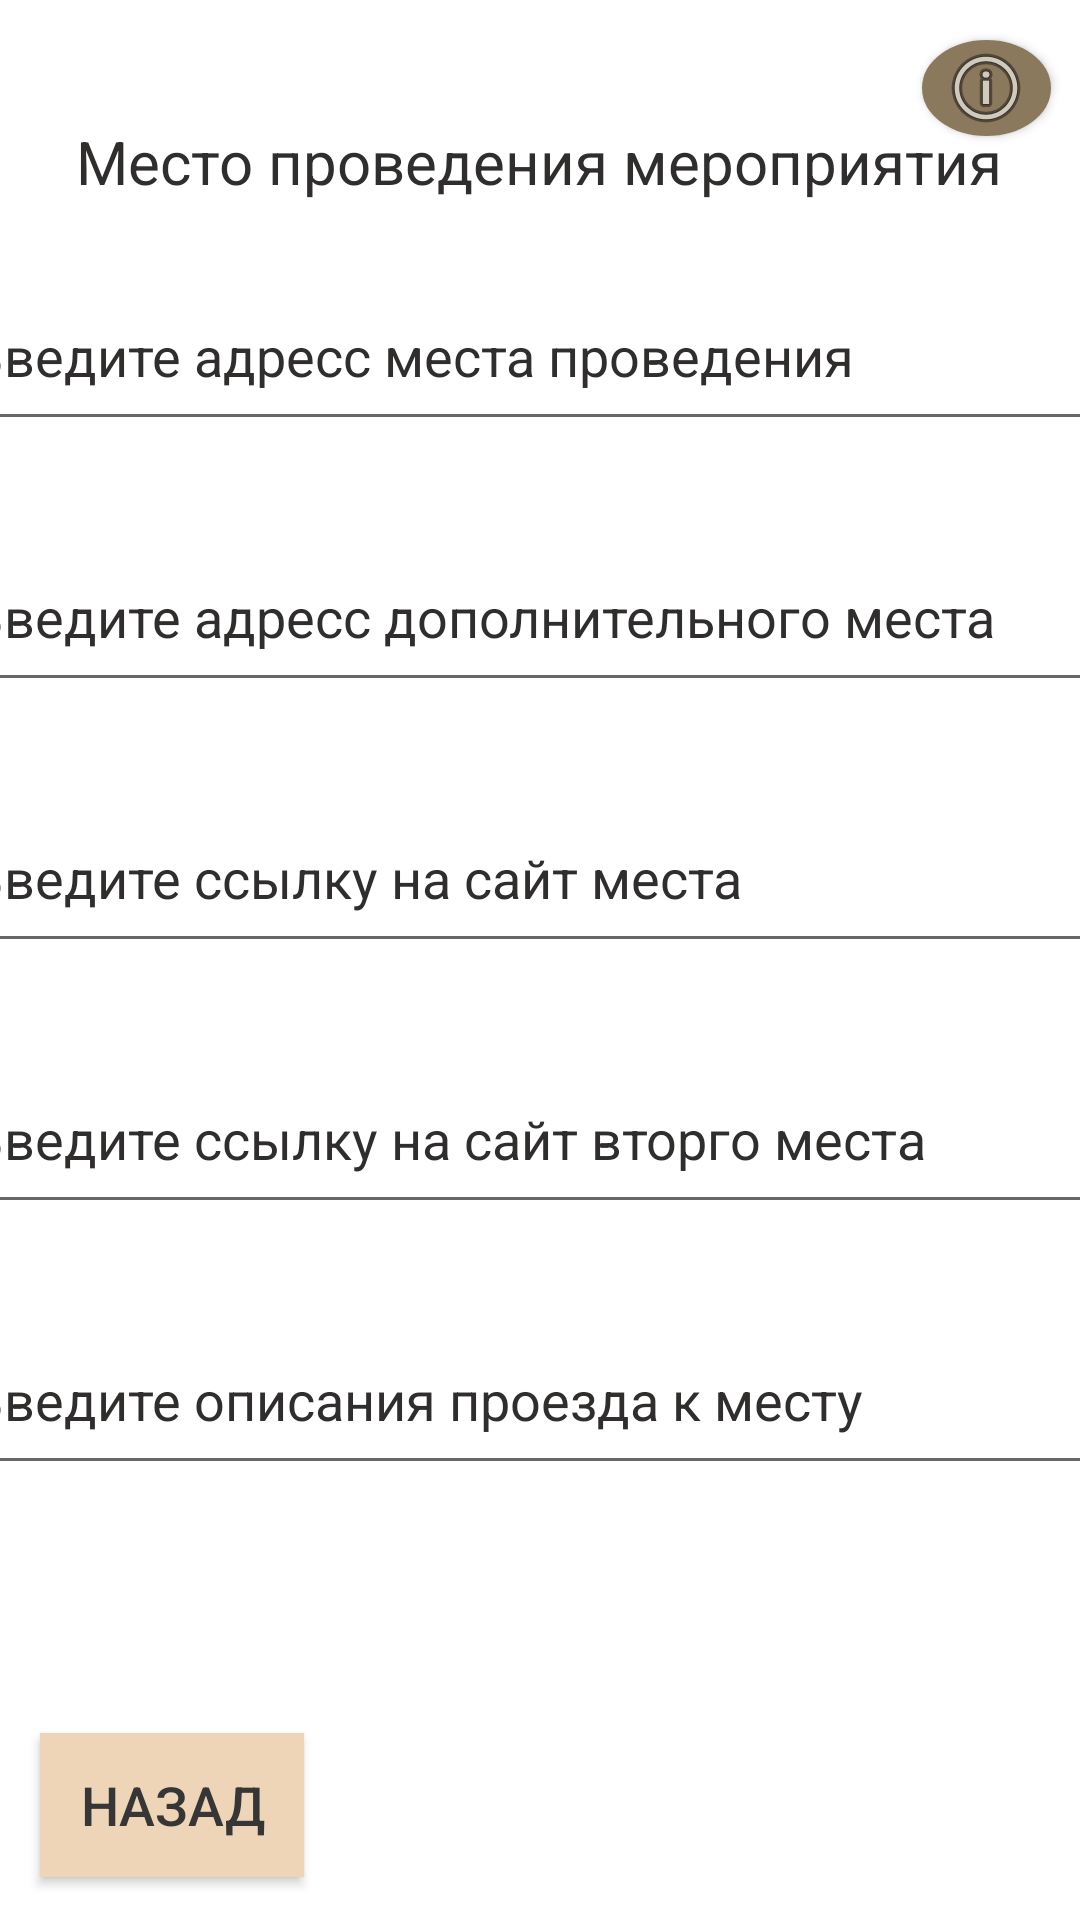

Layout XML and referenced resources for this Android screen:
<!-- AndroidManifest.xml: application theme Theme.New_Events -->
<!-- res/layout/activity_mesto.xml -->
<?xml version="1.0" encoding="utf-8"?>
<androidx.constraintlayout.widget.ConstraintLayout xmlns:android="http://schemas.android.com/apk/res/android"
    xmlns:app="http://schemas.android.com/apk/res-auto"
    xmlns:tools="http://schemas.android.com/tools"
    android:layout_width="match_parent"
    android:layout_height="match_parent"
    tools:context=".Mesto">


    <TextView
        android:id="@+id/zagolovok_mesto"
        android:layout_width="wrap_content"
        android:layout_height="wrap_content"
        android:text="Место проведения мероприятия"
        android:textColor="#302D2D"
        android:textSize="20sp"
        app:layout_constraintBottom_toBottomOf="parent"
        app:layout_constraintEnd_toEndOf="parent"
        app:layout_constraintHorizontal_bias="0.495"
        app:layout_constraintStart_toStartOf="parent"
        app:layout_constraintTop_toTopOf="parent"
        app:layout_constraintVertical_bias="0.066" />

    <androidx.appcompat.widget.AppCompatButton
        android:id="@+id/nazad_k_glav"
        android:layout_width="wrap_content"
        android:layout_height="wrap_content"
        android:background="#EED5B7"
        android:onClick="nazad_k_glav"
        android:text="Назад"
        android:textColor="#363636"
        android:textSize="18sp"
        app:layout_constraintBottom_toBottomOf="parent"
        app:layout_constraintEnd_toEndOf="parent"
        app:layout_constraintHorizontal_bias="0.049"
        app:layout_constraintStart_toStartOf="parent"
        app:layout_constraintTop_toTopOf="parent"
        app:layout_constraintVertical_bias="0.976" />

    <EditText
        android:id="@+id/edit_mesto1"
        android:layout_width="390dp"
        android:layout_height="60dp"
        android:ems="10"
        android:textColor="#302D2D"
        android:textSize="18sp"
        android:inputType="textPersonName"
        android:text="Введите адресс места проведения"
        app:layout_constraintBottom_toBottomOf="parent"
        app:layout_constraintEnd_toEndOf="parent"
        app:layout_constraintHorizontal_bias="0.478"
        app:layout_constraintStart_toStartOf="parent"
        app:layout_constraintTop_toTopOf="parent"
        app:layout_constraintVertical_bias="0.150" />

    <EditText
        android:id="@+id/edit_mesto2"
        android:layout_width="390dp"
        android:layout_height="60dp"
        android:ems="10"
        android:textColor="#302D2D"
        android:textSize="18sp"
        android:inputType="textPersonName"
        android:text="Введите адресс дополнительного места"
        app:layout_constraintBottom_toBottomOf="parent"
        app:layout_constraintEnd_toEndOf="parent"
        app:layout_constraintHorizontal_bias="0.478"
        app:layout_constraintStart_toStartOf="parent"
        app:layout_constraintTop_toTopOf="parent"
        app:layout_constraintVertical_bias="0.300" />

    <EditText
        android:id="@+id/edit_mesto3"
        android:layout_width="390dp"
        android:layout_height="60dp"
        android:ems="10"
        android:textColor="#302D2D"
        android:textSize="18sp"
        android:inputType="textPersonName"
        android:text="Введите ссылку на сайт места"
        app:layout_constraintBottom_toBottomOf="parent"
        app:layout_constraintEnd_toEndOf="parent"
        app:layout_constraintHorizontal_bias="0.478"
        app:layout_constraintStart_toStartOf="parent"
        app:layout_constraintTop_toTopOf="parent"
        app:layout_constraintVertical_bias="0.450"  />

    <EditText
        android:id="@+id/edit_mesto4"
        android:layout_width="390dp"
        android:layout_height="60dp"
        android:ems="10"
        android:textColor="#302D2D"
        android:textSize="18sp"
        android:inputType="textPersonName"
        android:text="Введите ссылку на сайт вторго места"
        app:layout_constraintBottom_toBottomOf="parent"
        app:layout_constraintEnd_toEndOf="parent"
        app:layout_constraintHorizontal_bias="0.478"
        app:layout_constraintStart_toStartOf="parent"
        app:layout_constraintTop_toTopOf="parent"
        app:layout_constraintVertical_bias="0.600" />

    <EditText
        android:id="@+id/edit_mesto5"
        android:layout_width="390dp"
        android:layout_height="60dp"
        android:ems="10"
        android:textColor="#302D2D"
        android:textSize="18sp"
        android:inputType="textPersonName"
        android:text="Введите описания проезда к месту"
        app:layout_constraintBottom_toBottomOf="parent"
        app:layout_constraintEnd_toEndOf="parent"
        app:layout_constraintHorizontal_bias="0.478"
        app:layout_constraintStart_toStartOf="parent"
        app:layout_constraintTop_toTopOf="parent"
        app:layout_constraintVertical_bias="0.750" />

    <androidx.appcompat.widget.AppCompatButton
        android:id="@+id/podskazka_button9"
        android:layout_width="43dp"
        android:layout_height="32dp"
        android:background="@drawable/circle_button"
        android:drawableTop="@android:drawable/ic_menu_info_details"
        android:onClick="onClick"
        android:textColor="#363636"
        app:layout_constraintBottom_toBottomOf="parent"
        app:layout_constraintEnd_toEndOf="parent"
        app:layout_constraintHorizontal_bias="0.97"
        app:layout_constraintStart_toStartOf="parent"
        app:layout_constraintTop_toTopOf="parent"
        app:layout_constraintVertical_bias="0.022" />

</androidx.constraintlayout.widget.ConstraintLayout>
<!-- resources referenced by this layout -->
<resources>
  <!-- drawable circle_button (drawable) -->
  <shape xmlns:android="http://schemas.android.com/apk/res/android"
      android:shape="oval">
      <stroke android:color="#8B795E"
          android:width="2dp"></stroke>
      <solid android:color="#8B795E"></solid>
      <size android:width="120dp"
          android:height="120dp" >
      </size>
  
  </shape>
  <style name="Theme.New_Events" parent="Theme.MaterialComponents.DayNight.DarkActionBar">
          
          <item name="colorPrimary">@color/purple_500</item>
          <item name="colorPrimaryVariant">@color/purple_700</item>
          <item name="colorOnPrimary">@color/white</item>
          
          <item name="colorSecondary">@color/teal_200</item>
          <item name="colorSecondaryVariant">@color/teal_700</item>
          <item name="colorOnSecondary">@color/black</item>
          
          <item name="android:statusBarColor">?attr/colorPrimaryVariant</item>
          
      </style>
  <color name="purple_500">#FFE4B5</color>
  <color name="purple_700">#FFE4B5</color>
  <color name="white">#FF000000</color>
  <color name="teal_200">#999085</color>
  <color name="teal_700">#999085</color>
  <color name="black">#FF000000</color>
</resources>
